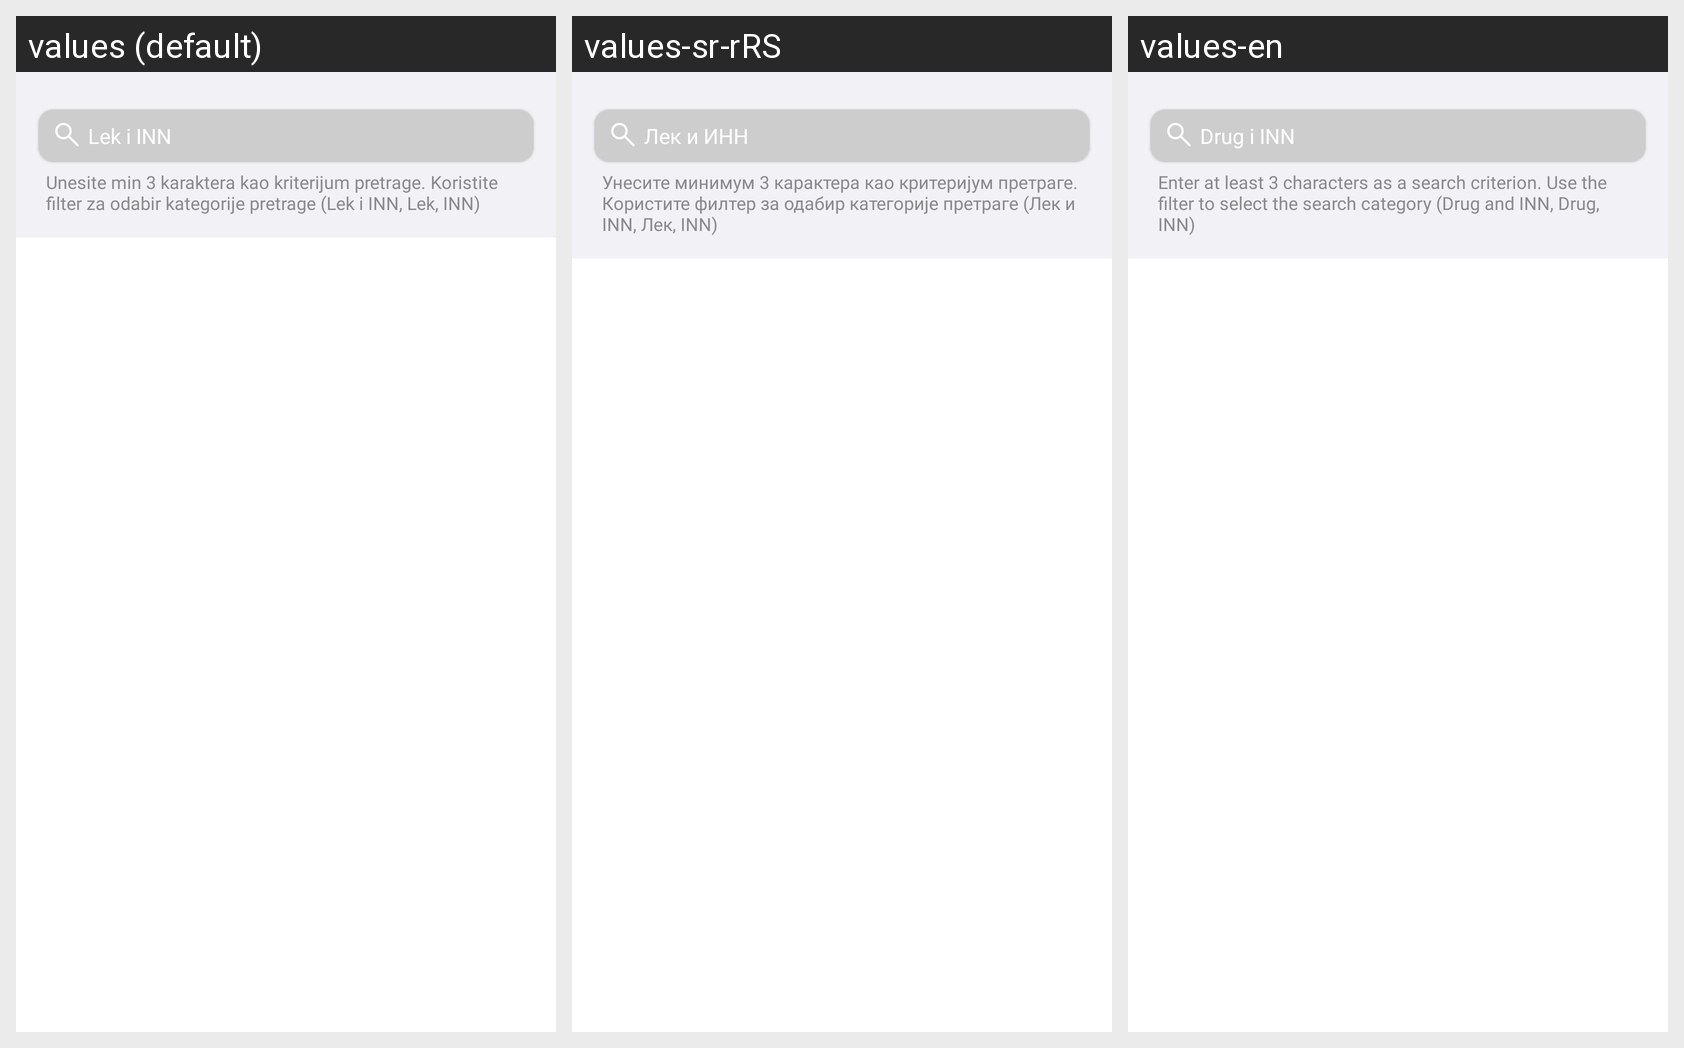

The Android screen above is rendered under several locales of the same app. Produce the string resources it draws, with the default and per-locale values.
Android screen res/layout/fragment_medicamente_interaction.xml rendered under 3 locales, left to right: values (default), values-sr-rRS, values-en. Device: Nexus 5 (rendered at 1080×1920; each locale shown at half size, 540×960, under a caption strip naming it); theme Theme.E_Zdravlje.
Strings drawn on this screen, with the default value and each locale's value (text and hints the layout hard-codes, and strings that could not be matched under every locale, appear in the picture but are not listed):

fragment_medicamente_interactions_search_hint
  values: Lek i INN
  values-sr-rRS: Лек и ИНН
  values-en: Drug i INN

fragment_medicamente_interactions_search_description
  values: Unesite min 3 karaktera kao kriterijum pretrage. Koristite filter za odabir kategorije pretrage (Lek i INN, Lek, INN)
  values-sr-rRS: Унесите минимум 3 карактера као критеријум претраге. Користите филтер за одабир категорије претраге (Лек и INN, Лек, INN)
  values-en: Enter at least 3 characters as a search criterion. Use the filter to select the search category (Drug and INN, Drug, INN)
